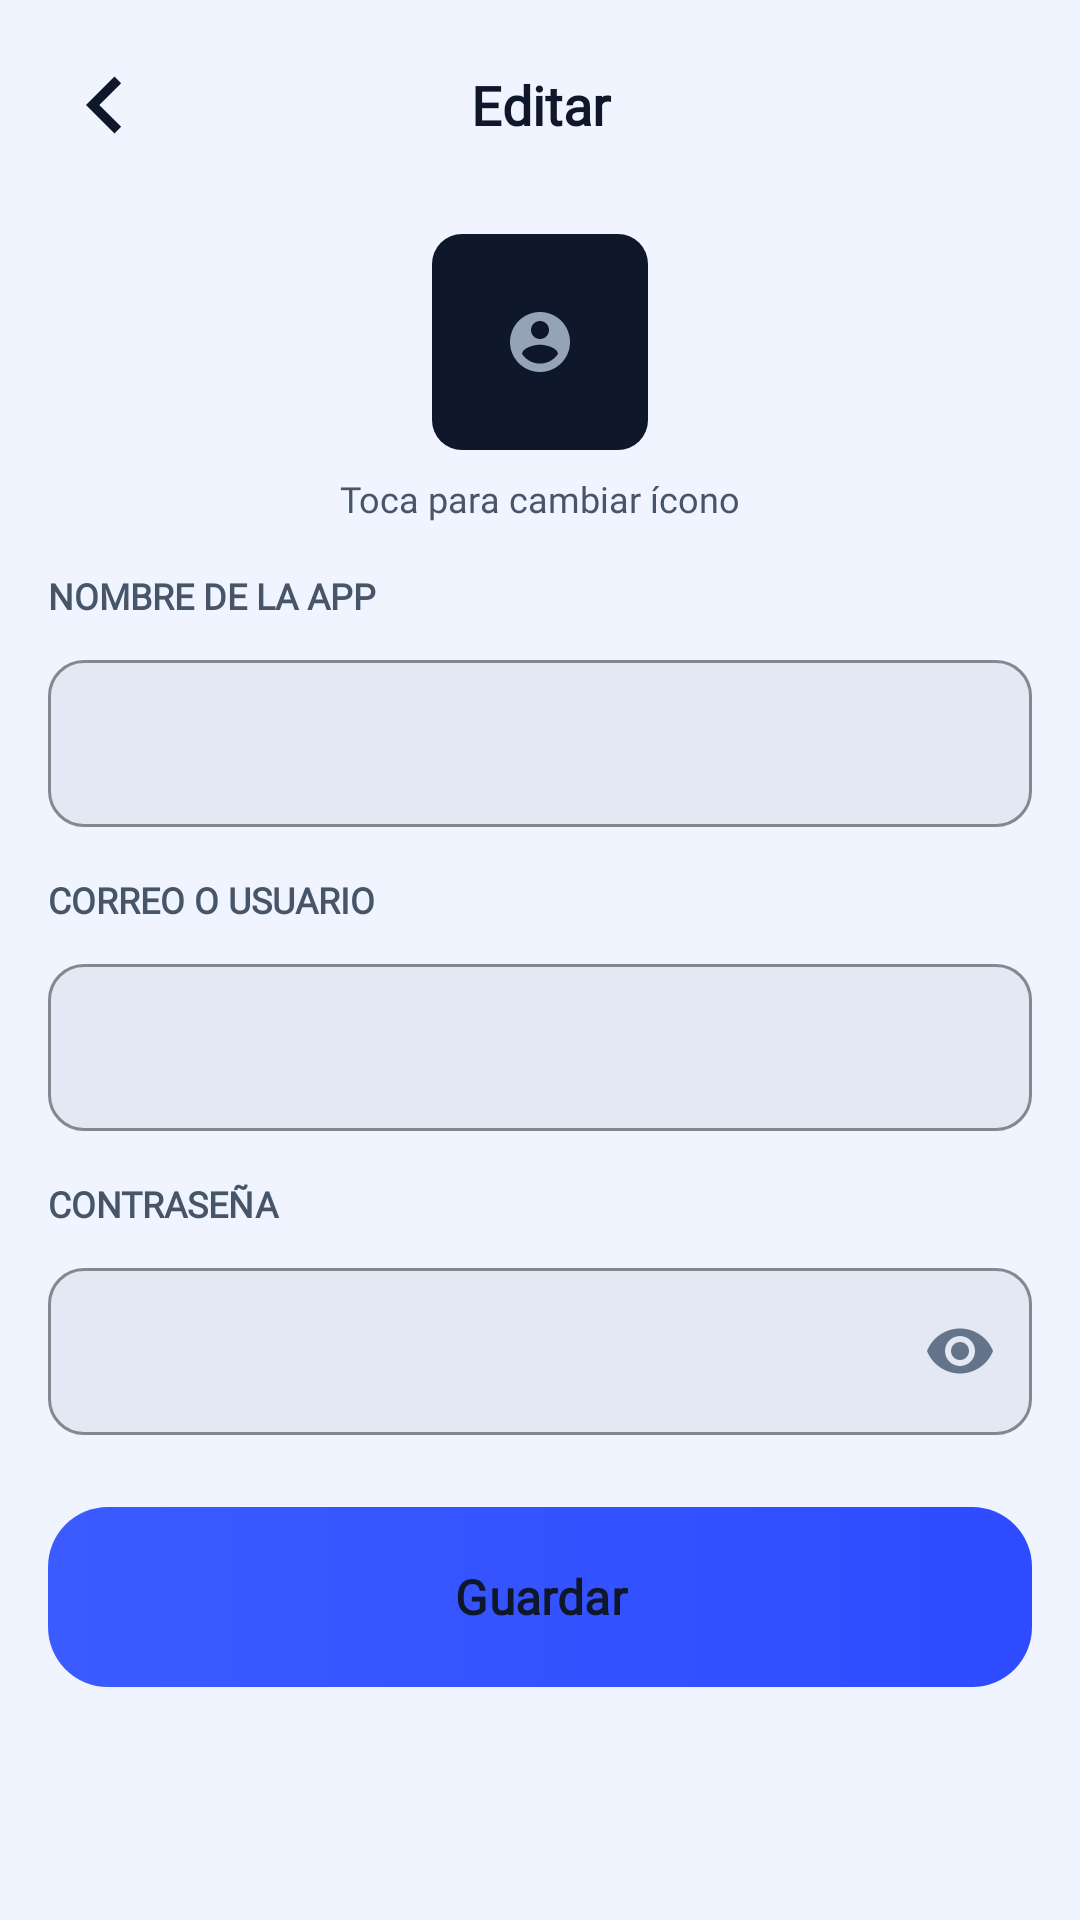

Here is an Android app screen rendered from its layout file. Give the layout XML and the strings, colors and styles it references.
<!-- AndroidManifest.xml: application theme Theme.Valkyria -->
<!-- res/layout/activity_editar_contrasena.xml -->
<?xml version="1.0" encoding="utf-8"?>
<androidx.constraintlayout.widget.ConstraintLayout
    xmlns:android="http://schemas.android.com/apk/res/android"
    xmlns:app="http://schemas.android.com/apk/res-auto"
    android:id="@+id/root_editar"
    android:layout_width="match_parent"
    android:layout_height="match_parent"
    android:background="@color/bg_primary">

    <androidx.constraintlayout.widget.ConstraintLayout
        android:layout_width="match_parent"
        android:layout_height="match_parent">

        <ScrollView
            android:id="@+id/scroll_editar"
            android:layout_width="0dp"
            android:layout_height="0dp"
            android:fillViewport="true"
            app:layout_constraintTop_toTopOf="parent"
            app:layout_constraintBottom_toBottomOf="parent"
            app:layout_constraintStart_toStartOf="parent"
            app:layout_constraintEnd_toEndOf="parent">

            <LinearLayout
                android:layout_width="match_parent"
                android:layout_height="wrap_content"
                android:orientation="vertical"
                android:paddingBottom="32dp">

                
                <LinearLayout
                    android:layout_width="match_parent"
                    android:layout_height="wrap_content"
                    android:orientation="horizontal"
                    android:gravity="center_vertical"
                    android:padding="16dp">

                    <ImageView
                        android:id="@+id/btn_back_editar"
                        android:layout_width="38dp"
                        android:layout_height="38dp"
                        android:clickable="true"
                        android:focusable="true"
                        android:foreground="?attr/selectableItemBackgroundBorderless"
                        app:srcCompat="@drawable/boton_back" />

                    <TextView
                        android:layout_width="0dp"
                        android:layout_height="wrap_content"
                        android:layout_weight="1"
                        android:gravity="center"
                        android:text="Editar"
                        android:textColor="@color/text_primary"
                        android:fontFamily="@font/inter_font"
                        android:textSize="18sp"
                        android:textStyle="bold" />

                    
                    <View
                        android:layout_width="38dp"
                        android:layout_height="38dp" />
                </LinearLayout>

                
                <LinearLayout
                    android:layout_width="match_parent"
                    android:layout_height="wrap_content"
                    android:orientation="vertical"
                    android:gravity="center"
                    android:paddingTop="8dp"
                    android:paddingBottom="16dp">

                    <ImageView
                        android:id="@+id/btn_icon_picker_editar"
                        android:layout_width="72dp"
                        android:layout_height="72dp"
                        android:background="@drawable/bg_icono"
                        android:padding="14dp"
                        android:scaleType="centerInside"
                        android:clickable="true"
                        android:focusable="true"
                        android:foreground="?attr/selectableItemBackgroundBorderless"
                        app:srcCompat="@drawable/ic_service_placeholder" />

                    <TextView
                        android:layout_width="wrap_content"
                        android:layout_height="wrap_content"
                        android:layout_marginTop="8dp"
                        android:text="Toca para cambiar ícono"
                        android:textColor="@color/text_secondary"
                        android:fontFamily="@font/inter_font"
                        android:textSize="12sp" />
                </LinearLayout>

                
                <LinearLayout
                    android:layout_width="match_parent"
                    android:layout_height="wrap_content"
                    android:orientation="vertical"
                    android:paddingStart="16dp"
                    android:paddingEnd="16dp">

                    <TextView
                        android:layout_width="match_parent"
                        android:layout_height="wrap_content"
                        android:layout_marginBottom="8dp"
                        android:text="NOMBRE DE LA APP"
                        android:textColor="@color/text_secondary"
                        android:fontFamily="@font/inter_font"
                        android:textStyle="bold"
                        android:textSize="12sp" />

                    <com.google.android.material.textfield.TextInputLayout
                        android:id="@+id/layout_edit_nombre"
                        style="@style/DarkTextInputLayout"
                        android:layout_width="match_parent"
                        android:layout_height="wrap_content"
                        android:layout_marginBottom="16dp">

                        <com.google.android.material.textfield.TextInputEditText
                            android:id="@+id/edit_nombre"
                            android:layout_width="match_parent"
                            android:layout_height="wrap_content"
                            android:textColor="@color/text_primary"
                            android:fontFamily="@font/inter_font"
                            android:inputType="text"
                            android:singleLine="true" />
                    </com.google.android.material.textfield.TextInputLayout>

                    <TextView
                        android:layout_width="match_parent"
                        android:layout_height="wrap_content"
                        android:layout_marginBottom="8dp"
                        android:text="CORREO O USUARIO"
                        android:textColor="@color/text_secondary"
                        android:fontFamily="@font/inter_font"
                        android:textStyle="bold"
                        android:textSize="12sp" />

                    <com.google.android.material.textfield.TextInputLayout
                        android:id="@+id/layout_edit_usuario"
                        style="@style/DarkTextInputLayout"
                        android:layout_width="match_parent"
                        android:layout_height="wrap_content"
                        android:layout_marginBottom="16dp">

                        <com.google.android.material.textfield.TextInputEditText
                            android:id="@+id/edit_usuario"
                            android:layout_width="match_parent"
                            android:layout_height="wrap_content"
                            android:textColor="@color/text_primary"
                            android:fontFamily="@font/inter_font"
                            android:inputType="textEmailAddress"
                            android:singleLine="true" />
                    </com.google.android.material.textfield.TextInputLayout>

                    <TextView
                        android:layout_width="match_parent"
                        android:layout_height="wrap_content"
                        android:layout_marginBottom="8dp"
                        android:text="CONTRASEÑA"
                        android:textColor="@color/text_secondary"
                        android:fontFamily="@font/inter_font"
                        android:textStyle="bold"
                        android:textSize="12sp" />

                    <com.google.android.material.textfield.TextInputLayout
                        android:id="@+id/layout_edit_contrasena"
                        style="@style/DarkTextInputLayout"
                        android:layout_width="match_parent"
                        android:layout_height="wrap_content"
                        android:layout_marginBottom="24dp"
                        app:endIconMode="password_toggle"
                        app:endIconTint="@color/gris_1">

                        <com.google.android.material.textfield.TextInputEditText
                            android:id="@+id/edit_contrasena"
                            android:layout_width="match_parent"
                            android:layout_height="wrap_content"
                            android:textColor="@color/text_primary"
                            android:fontFamily="@font/inter_font"
                            android:inputType="textPassword"
                            android:singleLine="true" />
                    </com.google.android.material.textfield.TextInputLayout>

                    <com.google.android.material.button.MaterialButton
                        android:id="@+id/btn_guardar_editar"
                        android:layout_width="match_parent"
                        android:layout_height="60dp"
                        android:layout_marginBottom="8dp"
                        android:text="Guardar"
                        android:textAllCaps="false"
                        android:fontFamily="@font/inter_font"
                        android:textColor="@color/text_primary"
                        android:textSize="16sp"
                        android:textStyle="bold"
                        android:clickable="true"
                        android:focusable="true"
                        android:background="@drawable/bg_boton_ingresar"
                        app:backgroundTint="@null"
                        app:rippleColor="@android:color/transparent" />

                </LinearLayout>
            </LinearLayout>
        </ScrollView>

    </androidx.constraintlayout.widget.ConstraintLayout>

</androidx.constraintlayout.widget.ConstraintLayout>
<!-- resources referenced by this layout -->
<resources>
  <color name="bg_primary">#F0F4FF</color>
  <color name="gris_1">#64748B</color>
  <color name="text_primary">#0F172A</color>
  <color name="text_secondary">#475569</color>
  <!-- drawable bg_boton_ingresar (drawable) -->
  <ripple xmlns:android="http://schemas.android.com/apk/res/android"
      android:color="#33FFFFFF">
      <item>
          <shape>
              <gradient
                  android:startColor="#3B5BFF"
                  android:endColor="#2E4BFF"
                  android:angle="0"/>
              <corners android:radius="20dp"/>
          </shape>
      </item>
      <item android:id="@android:id/mask">
          <shape>
              <solid android:color="#FFFFFF"/>
              <corners android:radius="20dp"/>
          </shape>
      </item>
  </ripple>
  <!-- drawable bg_icono (drawable) -->
  <ripple xmlns:android="http://schemas.android.com/apk/res/android"
      android:color="#4D3B5BFF"
      android:radius="10dp">
      <item>
          <shape>
              <solid android:color="#0F172A"/>
              <corners android:radius="10dp"/>
          </shape>
      </item>
  </ripple>
  <!-- drawable boton_back (drawable) -->
  <vector xmlns:android="http://schemas.android.com/apk/res/android"
      android:width="24dp"
      android:height="24dp"
      android:viewportWidth="960"
      android:viewportHeight="960">
    <path
        android:pathData="M560,720 L320,480l240,-240 56,56 -184,184 184,184 -56,56Z"
        android:fillColor="@color/text_primary"/>
  </vector>
  <!-- drawable ic_service_placeholder (drawable) -->
  <?xml version="1.0" encoding="utf-8"?>
  <vector xmlns:android="http://schemas.android.com/apk/res/android"
      android:width="24dp"
      android:height="24dp"
      android:viewportWidth="24"
      android:viewportHeight="24">
      <path
          android:fillColor="#94A3B8"
          android:pathData="M12,2C6.48,2 2,6.48 2,12s4.48,10 10,10 10,-4.48 10,-10S17.52,2 12,2zM12,5c1.66,0 3,1.34 3,3s-1.34,3 -3,3 -3,-1.34 -3,-3 1.34,-3 3,-3zM12,19.2c-2.5,0 -4.71,-1.28 -6,-3.22 0.03,-1.99 4,-3.08 6,-3.08 1.99,0 5.97,1.09 6,3.08 -1.29,1.94 -3.5,3.22 -6,3.22z"/>
  </vector>
  <style name="Theme.Valkyria" parent="Base.Theme.Valkyria" />
  <color name="bg_input">#E2E8F4</color>
  <color name="azul_1">#2547F4</color>
  <style name="DarkAlertDialog" parent="ThemeOverlay.Material3.MaterialAlertDialog">
          <item name="android:background">@color/bg_card</item>
          <item name="android:textColorPrimary">@color/text_primary</item>
          <item name="android:textColorSecondary">@color/text_secondary</item>
          <item name="colorPrimary">@color/azul_1</item>
          <item name="colorOnSurface">@color/text_primary</item>
          <item name="colorSurface">@color/bg_card</item>
          <item name="materialAlertDialogTitleTextStyle">@style/DarkAlertDialog.Title</item>
          <item name="materialAlertDialogBodyTextStyle">@style/DarkAlertDialog.Body</item>
      </style>
  <color name="bg_card">#FFFFFF</color>
  <style name="DarkAlertDialog.Title" parent="MaterialAlertDialog.Material3.Title.Text">
          <item name="android:textColor">@color/text_primary</item>
          <item name="android:fontFamily">@font/inter_font</item>
      </style>
  <style name="DarkAlertDialog.Body" parent="MaterialAlertDialog.Material3.Body.Text">
          <item name="android:textColor">@color/text_secondary</item>
          <item name="android:fontFamily">@font/inter_font</item>
      </style>
</resources>
